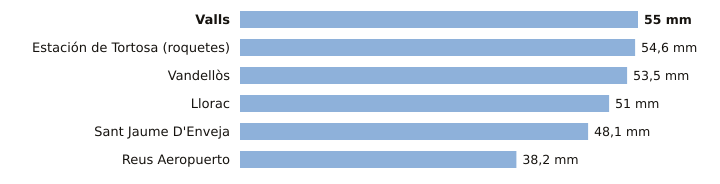

The data file committed next to this chart (first rows):
estacion, provincia, indicativo, mm_6_dias_anteriores, mm_hoy, mm_7_dias, horas_de_hoy
Valls, Tarragona, 0034X, 55.0, 0.0, 55.0, 1
Estación de Tortosa (roquetes), Tarragona, 9981A, 54.6, 0.0, 54.6, 1
Vandellòs, Tarragona, 0002I, 53.5, 0.0, 53.5, 1
Llorac, Tarragona, 9726E, 51.0, 0.0, 51.0, 1
Sant Jaume D'Enveja, Tarragona, 9987P, 48.1, 0.0, 48.1, 1
Reus Aeropuerto, Tarragona, 0016A, 38.2, 0.0, 38.2, 1
